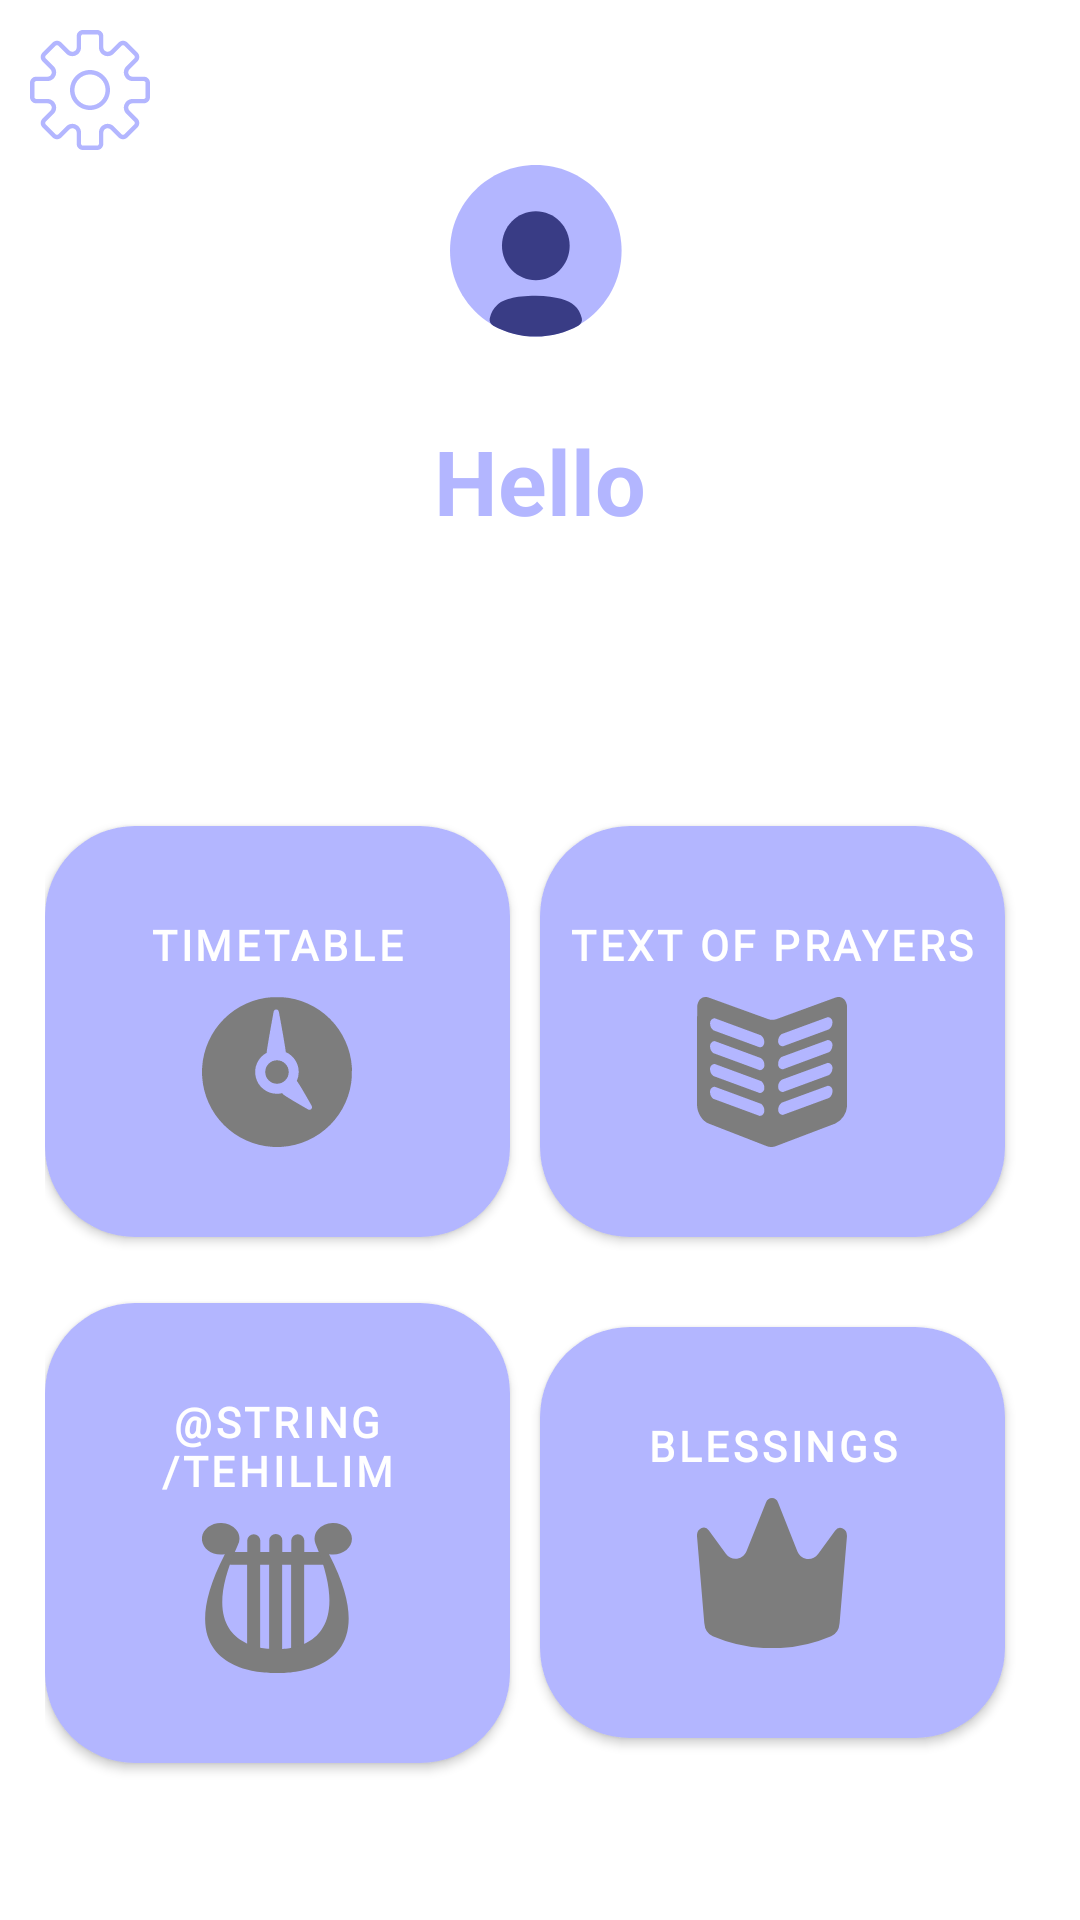

The Android layout XML behind this screen, and the referenced resources:
<!-- AndroidManifest.xml: application theme Theme.Sidur.Light -->
<!-- res/layout/fragment_main_menu_button.xml -->
<?xml version="1.0" encoding="utf-8"?>
<FrameLayout xmlns:android="http://schemas.android.com/apk/res/android"
    xmlns:tools="http://schemas.android.com/tools"
    android:layout_width="match_parent"
    android:layout_height="match_parent"
    xmlns:app="http://schemas.android.com/apk/res-auto"
    tools:context=".presentation.activity.MainMenuButtonFragment">


    <androidx.constraintlayout.widget.ConstraintLayout
            android:layout_width="match_parent"
            android:layout_height="match_parent">

            <ImageView
                android:id="@+id/profile_photo"
                android:layout_width="wrap_content"
                android:layout_height="wrap_content"
                android:layout_marginTop="40dp"
                android:contentDescription="@string/profile_photo"
                android:src="@drawable/profile_photo"
                app:layout_constraintEnd_toEndOf="parent"
                app:layout_constraintStart_toStartOf="parent"
                app:layout_constraintTop_toTopOf="parent" />

            <TextView
                android:id="@+id/greeting"
                android:layout_width="wrap_content"
                android:layout_height="wrap_content"
                android:text="@string/greeting_name"

                style="@style/main_menu_txt"

                android:textSize="30sp"

                app:layout_constraintEnd_toEndOf="@id/profile_photo"
                app:layout_constraintStart_toStartOf="@id/profile_photo"
                app:layout_constraintTop_toBottomOf="@id/profile_photo"

                android:layout_marginTop="10dp"
                />

            <TextView
                android:id="@+id/dvar_torah"
                android:layout_width="wrap_content"
                android:layout_height="wrap_content"
                android:layout_below="@id/greeting"
                android:layout_centerHorizontal="true"
                android:text=""

                style="@style/main_menu_txt"
                android:textSize="20sp"

                app:layout_constraintEnd_toEndOf="@id/greeting"
                app:layout_constraintStart_toStartOf="@id/greeting"
                app:layout_constraintTop_toBottomOf="@+id/greeting"

                android:layout_marginTop="12dp"/>

            <ImageButton
                android:id="@+id/settings_btn"
                android:layout_width="wrap_content"
                android:layout_height="wrap_content"
                android:background="?attr/selectableItemBackgroundBorderless"
                android:paddingStart="10dp"
                android:paddingTop="10dp"
                android:src="@drawable/settings_svgrepo_com"
                app:layout_constraintStart_toStartOf="parent"
                app:layout_constraintTop_toTopOf="parent"
                app:tint="@color/main_color" />


            <LinearLayout
                android:id="@+id/layout_main"
                android:layout_width="match_parent"
                android:layout_height="wrap_content"
                android:layout_marginTop="40dp"
                android:orientation="vertical"
                android:paddingHorizontal="15dp"
                app:layout_constraintEnd_toEndOf="parent"
                app:layout_constraintStart_toStartOf="parent"
                app:layout_constraintTop_toBottomOf="@id/dvar_torah">

                <LinearLayout
                    android:id="@+id/layout_top"
                    android:layout_width="match_parent"
                    android:layout_height="wrap_content"
                    android:layout_marginTop="10dp"
                    android:orientation="horizontal">

                    <com.google.android.material.button.MaterialButton
                        android:id="@+id/time_table_btn"
                        style="@style/main_menu_btn"
                        android:layout_width="match_parent"
                        android:layout_height="wrap_content"
                        android:drawableBottom="@drawable/clock"
                        android:text="@string/timetable"
                        app:cornerRadius="30dp" />

                    <com.google.android.material.button.MaterialButton
                        android:id="@+id/text_prayers_btn"
                        style="@style/main_menu_btn"
                        android:layout_width="match_parent"
                        android:layout_height="wrap_content"
                        android:drawableBottom="@drawable/book"
                        android:text="@string/text_prayers"
                        app:cornerRadius="30dp"

                        />

                </LinearLayout>

                <LinearLayout
                    android:id="@+id/layout_bot"
                    android:layout_width="match_parent"
                    android:layout_height="wrap_content"
                    android:layout_marginTop="10dp"
                    android:orientation="horizontal"
                    app:layout_constraintTop_toBottomOf="@id/layout_top">

                    <com.google.android.material.button.MaterialButton
                        android:id="@+id/tehelim_button"
                        style="@style/main_menu_btn"
                        android:layout_width="match_parent"
                        android:layout_height="wrap_content"
                        android:drawableBottom="@drawable/harp"
                        android:text="@string/tehillim"
                        app:cornerRadius="30dp" />

                    <com.google.android.material.button.MaterialButton
                        android:id="@+id/blessings_button"
                        style="@style/main_menu_btn"
                        android:layout_width="match_parent"
                        android:layout_height="wrap_content"
                        android:drawableBottom="@drawable/crown"
                        android:text="@string/blessings"
                        app:cornerRadius="30dp" />
                </LinearLayout>


            </LinearLayout>



        </androidx.constraintlayout.widget.ConstraintLayout>





</FrameLayout>
<!-- resources referenced by this layout -->
<resources>
  <color name="main_color">#B3B6FF</color>
  <!-- drawable crown (drawable) -->
  <vector xmlns:android="http://schemas.android.com/apk/res/android"
      android:width="50.00dp"
      android:height="50.00dp"
      android:viewportWidth="53.94"
      android:viewportHeight="45.06">
    <path
        android:pathData="M24.92,44.37L24.92,43.35"
        android:fillColor="#7d7d7d"/>
    <path
        android:pathData="M28.06,44.37L28.06,43.35"
        android:fillColor="#7d7d7d"/>
    <path
        android:pathData="M48.89,-2.05L48.89,-2.05"
        android:fillColor="#7d7d7d"/>
    <path
        android:pathData="M53.92,11.6 L51.28,37.52a4.71,4.71 0,0 1,-3.06 4,61.61 61.61,0 0,1 -21.25,3.59A61.82,61.82 0,0 1,5.69 41.52,4.73 4.73,0 0,1 2.62,37.52L0.01,11.6a2.44,2.44 0,0 1,4.27 -1.84l6.09,7c2,2.34 6.19,1.88 7.47,-0.83L24.77,1.39a2.44,2.44 0,0 1,4.4 0l6.91,14.59c1.28,2.71 5.45,3.18 7.47,0.83l6.1,-7A2.44,2.44 0,0 1,53.92 11.6Z"
        android:fillColor="#7d7d7d"/>
  </vector>
  <string name="blessings">Blessings</string>
  <string name="greeting_name">Hello </string>
  <string name="profile_photo" translatable="false">profile_photo</string>
  <string name="text_prayers">Text of Prayers</string>
  <string name="timetable">Timetable</string>
  <style name="main_menu_btn">
          <item name="android:fontFamily">"@font/rubik_regular"</item>
          <item name="android:textSize">14sp</item>
          <item name="android:layout_centerHorizontal">true</item>
          <item name="android:textColor">@color/white</item>
  
          <item name="android:textStyle">bold</item>
          <item name="android:layout_gravity">center</item>
  
          <item name="android:layout_marginEnd">10dp</item>
  
  
          <item name="android:paddingTop">30dp</item>
          <item name="android:paddingBottom">30dp</item>
  
          <item name="android:paddingStart">8dp</item>
          <item name="android:paddingEnd">8dp</item>
  
          <item name="android:layout_weight">0.5</item>
          <item name="cornerRadius">30dp</item>
  
      </style>
  <style name="main_menu_txt">
          <item name="android:textSize">30sp</item>
          <item name="android:layout_centerHorizontal">true</item>
          <item name="android:layout_marginTop">16dp</item>
          <item name="android:textColor">@color/main_color</item>
          <item name="android:textStyle">bold</item>
      </style>
  <style name="Theme.Sidur.Light" parent="Theme.MaterialComponents.DayNight.NoActionBar">
          
          <item name="colorPrimary">@color/main_color</item>
          <item name="colorPrimaryVariant">@color/second_color</item>
          <item name="colorOnPrimary">@color/white</item>
  
          
          <item name="android:colorBackground">@color/white</item>
          <item name="colorSurface">@color/white</item>
  
          
          <item name="android:textColorPrimary">@color/black</item>
          <item name="android:textColorSecondary">@color/second_color</item>
  
  
      </style>
  <color name="white">#FFFFFFFF</color>
  <color name="second_color">#9384F3</color>
  <color name="black">#FF000000</color>
</resources>
